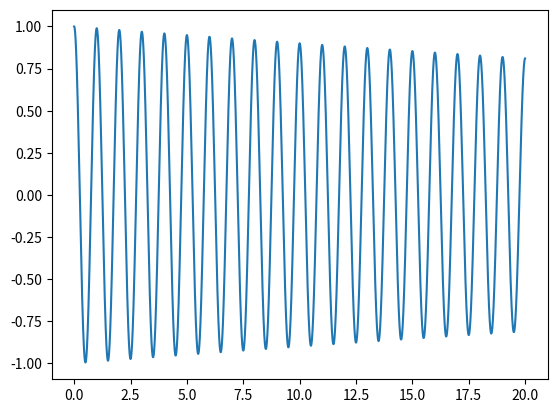

This figure's Python source:
import numpy as np
import matplotlib.pyplot as plt
import math

# Params :
N=10000
dt=0.002
R=4*(math.pi)**2
A=0.1
x0=1
y0=0

# Vectors :
x = np.zeros(N)
y = np.zeros(N)
t = np.arange(start = 0, stop = N) * dt

# Init 
x[0]=x0
y[0]=y0

# Loop
for i in range(N-1):
    x[i+1]=x[i]+y[i]*dt
    y[i+1]=y[i]-(A*y[i]+R*x[i])*dt

# print(y)
# print(x)
# print(t)

# plot
plt.figure()
plt.plot(t,x)
plt.show()